Run: headless pygame with SDL's dummy video driver; simulated clock (each Clock.tick advances the game by its frame time, no real sleeping); random seed 0; keys injected as events and as key.get_pressed() state; mouse plan: one left click at the window centre at the start of phase 2, then a move to the lower-right quarter at the start of phase 3.
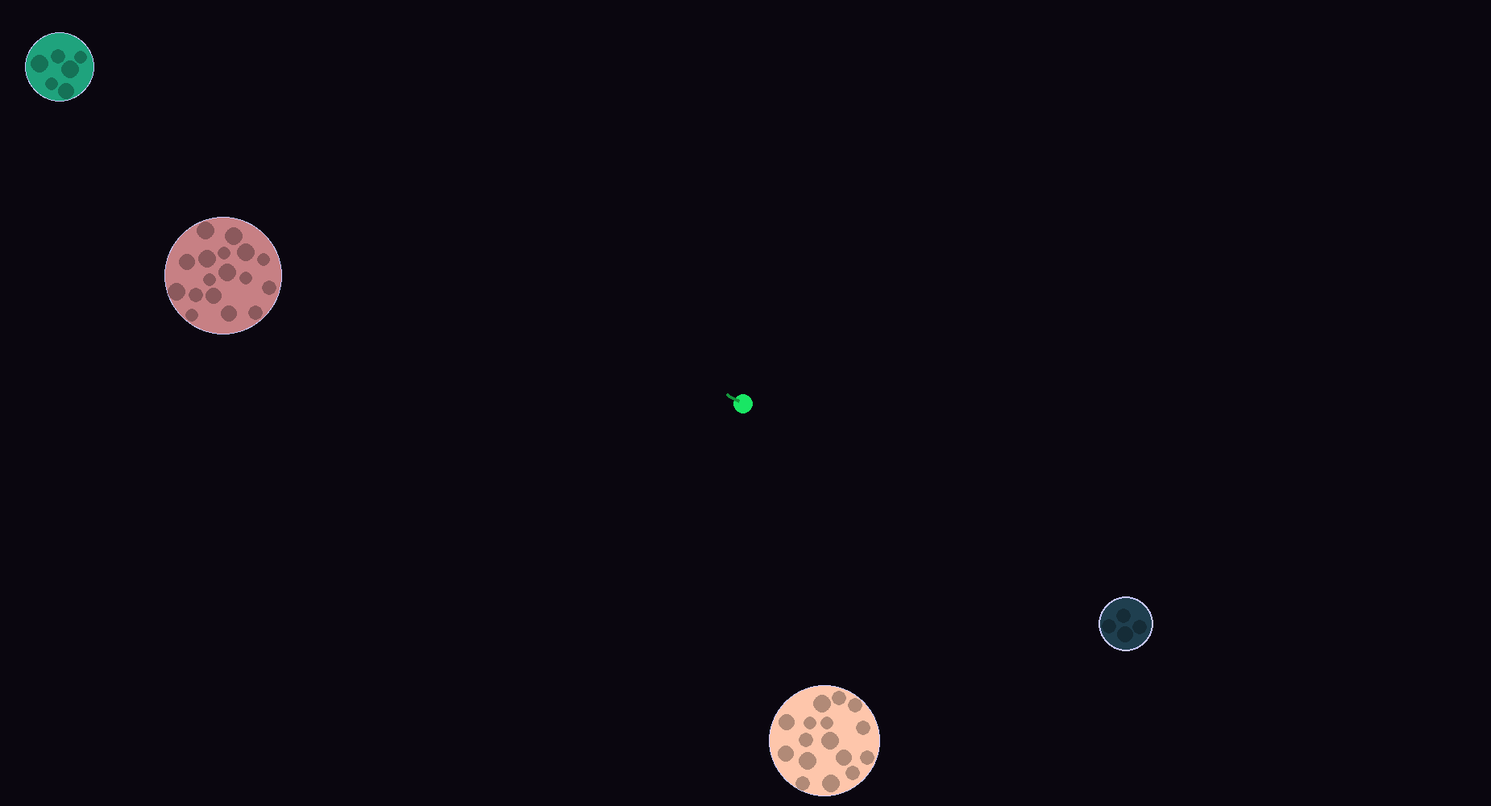
Frame 1 of 4 · flips 1–60 · no input
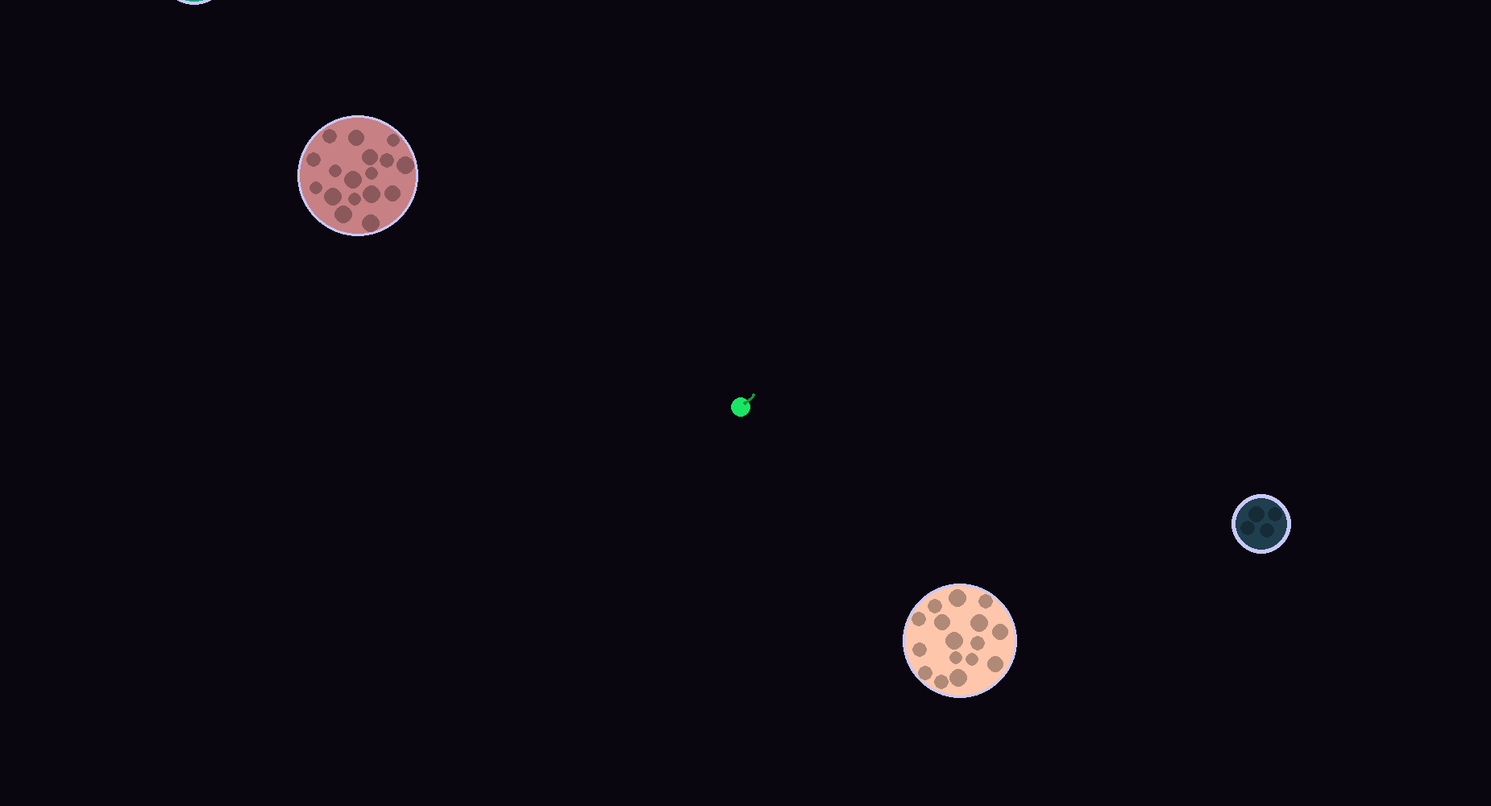
Frame 2 of 4 · flips 61–180 · clicked the window centre · tapped SPACE, RETURN · held RIGHT (→), D
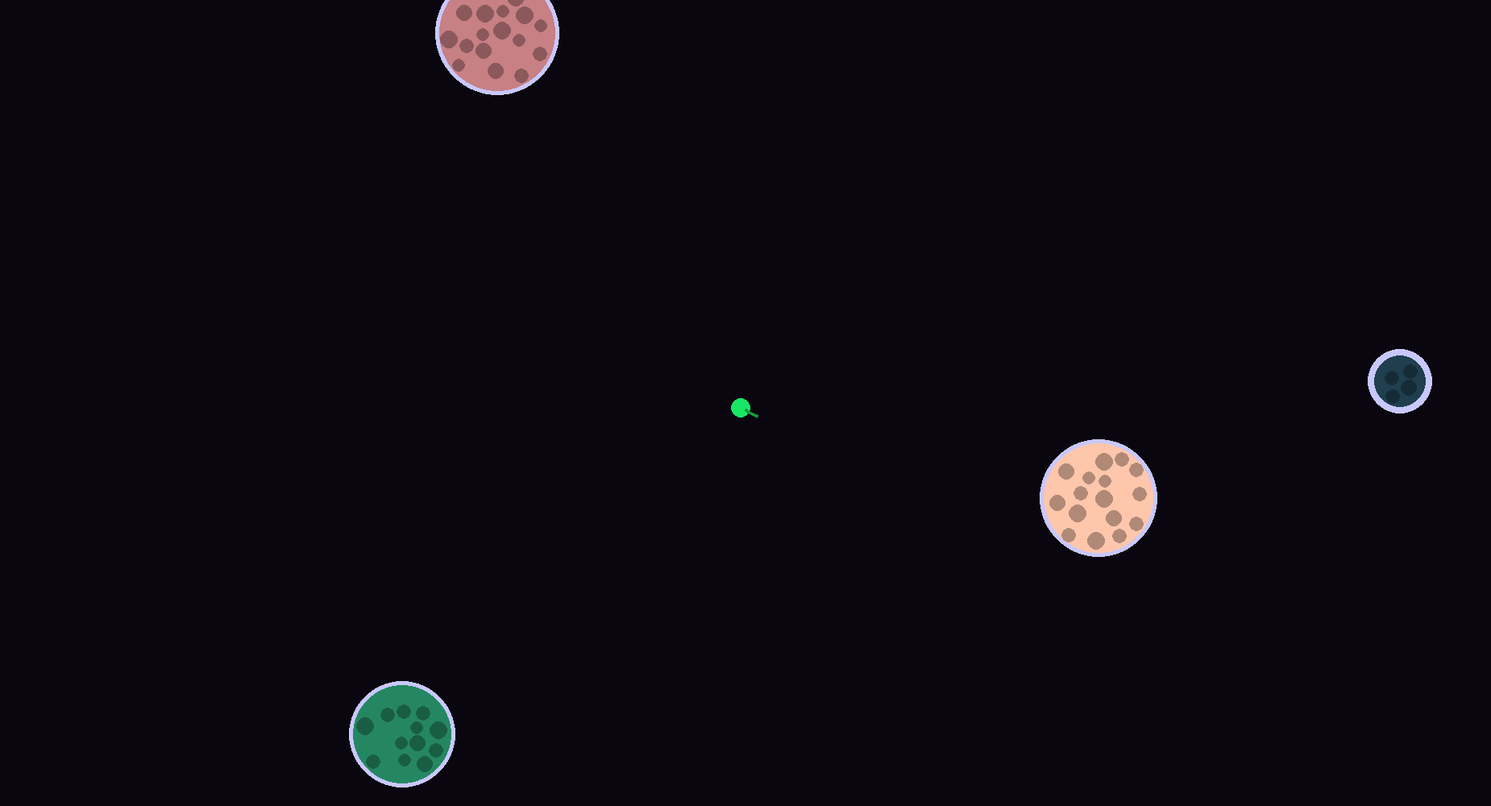
Frame 3 of 4 · flips 181–300 · moved the mouse to the lower-right quarter · held DOWN (↓), S
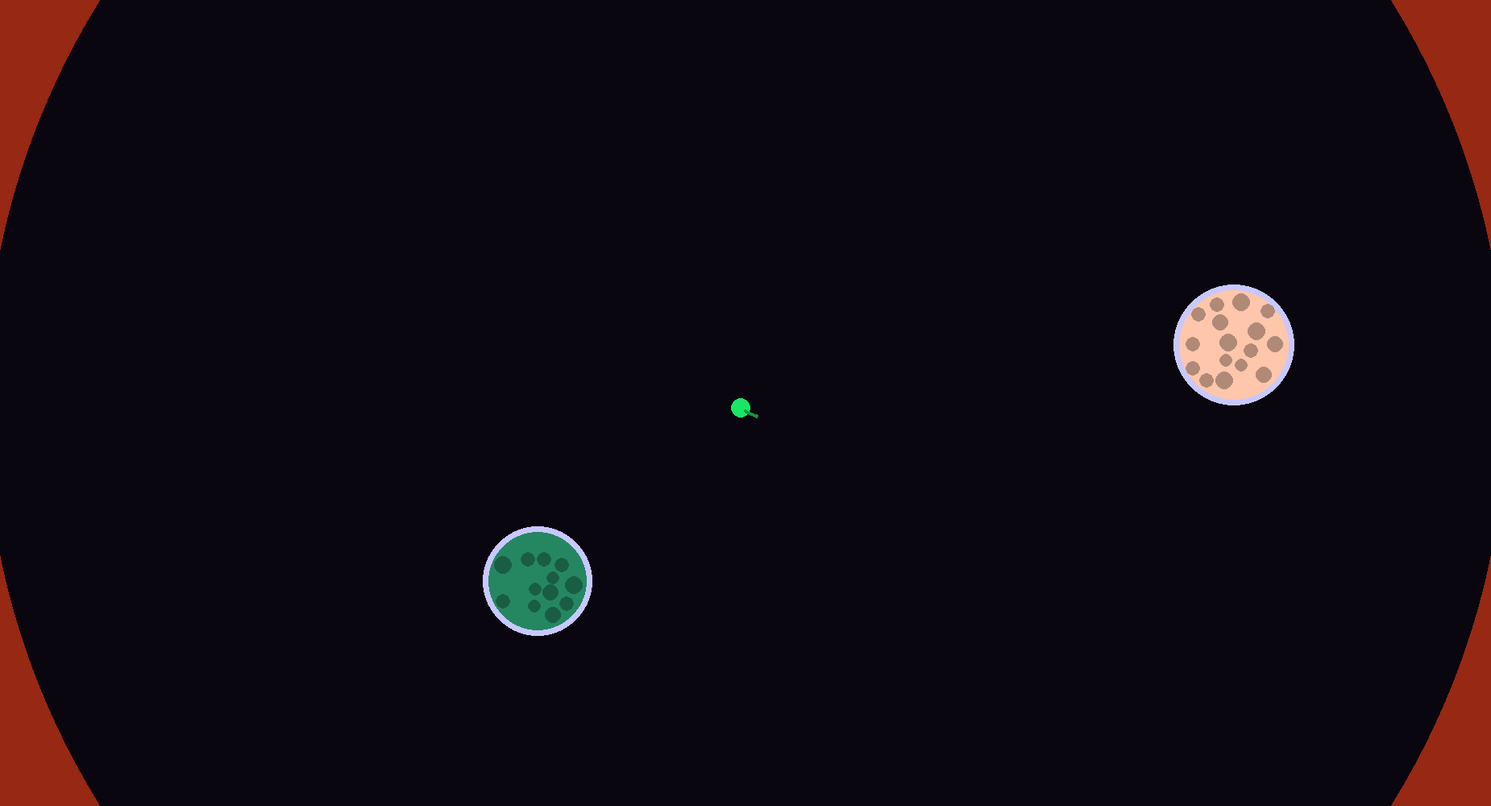
Frame 4 of 4 · flips 301–420 · held LEFT (←), A, UP (↑), W

The pygame program that drew these frames:

import pygame as pg
from pygame import Vector2
from random import random, randint
from math import floor, sqrt, ceil



# Game Setup
pg.init()
sw = 1850
sh = 1000
screen = pg.display.set_mode((sw,sh))
fps = 60
fps_clock = pg.time.Clock()
running = True
###

#Camera Setup
cam_pos = Vector2(0,0)
zoom = 4
cam_move_rate = 0.2
dying_color = (150,40,20)
###

#Player setup
ppos = Vector2(1000,1000)
pvel = Vector2((-2,0))
psize = 50
player_color = (25,230,100)
collide_friction = 0.9
size_of_area = 20000
pox = 300
player_got_ox = False
player_ox_use = 0.35
dying_ox = 300
player_max_ox = 300
###

#Gun setup
gun_dist = 30
gun_length = 60
gun_color = (20,150,60)
gun_charged_color = (230,20,100)
gun_angle = Vector2(0,1)
gun_width = 10
m_down_time = 0
power_shot_time = 30
power_shot_power = 30
normal_shot_power = 4
###


#Bullets
bullet_size = 10
bullet_color = (160,70,230)
bullet_damage = 10
bullet_speed = 4
bullet_speed_char = 6
###

#Planet stuff
max_ox = 60

min_ox = 30
max_ox_size = 0.5
max_planet_size = 350
min_planet_size = 100
spot_density = 0.0002
spot_size = 40
spot_size_tolerance = 0.2
spot_color_percentage = 0.7
planet_pull = 0.65
oxygen_color = (200,200,255)
ox_gain = 0.1
planet_ox_deplete = 1

planets = []
bullets = []



#Planet Class
class Planet:

    #Startup Function
    def __init__(self, pos : Vector2, size : int, color : tuple, rot_speed : float) -> None:
        self.pos = pos
        self.size = size
        self.tot_ox = min_ox + (((size-min_planet_size)/(max_ox-min_ox))*(max_ox-min_ox))
        self.ox = 0
        self.color = color
        self.rot_speed = rot_speed

        self.spots = []
        self.spots_size = []
        for i in range(ceil((size**2)*spot_density)):
            self.spots_size.append(spot_size*(1 + ( (random()*(spot_size_tolerance*2)) - spot_size_tolerance) ))
            self.spots.append(rand_point_in_cricle(size-self.spots_size[-1]))
            touching = True
            repeat = 0
            while touching and (repeat < 100):
                touching = False
                for i in range(len(self.spots)-1):
                    if self.spots[i].distance_to(self.spots[-1]) < (self.spots_size[i] + self.spots_size[-1]) :
                        self.spots[-1] = rand_point_in_cricle(size-self.spots_size[-1])
                        touching = True
                repeat += 1
            

    def update(self) -> None:
        global pox,player_got_ox
        for i in self.spots:
            i.rotate_ip(self.rot_speed)
        if self.pos.distance_to(ppos) < self.size*(1+max_ox_size):
            if not self.ox == 0:
                self.ox = max(0,self.ox-planet_ox_deplete)
                player_got_ox = True
                pox += planet_ox_deplete
        else:
            self.ox = min(self.tot_ox,self.ox+ox_gain)

    
    #Draw 
    def draw(self) -> None:
        draw_circle(self.pos, self.size*(1+(self.ox/self.tot_ox)*max_ox_size), oxygen_color)
        draw_circle(self.pos, self.size, self.color)
        for i in range(len(self.spots)):
            draw_circle(self.pos+self.spots[i],self.spots_size[i],[self.color[0]*spot_color_percentage,self.color[1]*spot_color_percentage,self.color[2]*spot_color_percentage])



class PlayerBullet:

    def __init__(self,pos,dir,power) -> None:
        self.pos = pos
        self.vel = Vector2()
        self.vel.from_polar((dir,power))

    
    def remove(self):
        if planet_touching(bullet_size,self.pos) != -1:
            del bullets[bullets.index(self)]
        if self.pos.x < 0 or self.pos.y < 0 or self.pos.x > size_of_area or self.pos.y > size_of_area:
            del bullets[bullets.index(self)]
    

    def move(self):
        self.pos += self.vel
    

    def render(self):
        draw_circle(self.pos,bullet_size,bullet_color)
    

    def full_update(self):
        self.render()
        self.remove()
        self.move()


#Draws all the planets
def draw_planets():
    for i in planets:
        i.draw()
        i.update()



#Updates bullets
def update_bullets():
    for i in bullets:
        i.full_update()


#Draw a circle a point in space
def draw_circle(pos ,size : float,color : str,outline = 0):
    pg.draw.circle(screen,color,[(pos[0]-cam_pos.x)/zoom+(sw/2),sh-((pos[1]-cam_pos.y)/zoom+(sh/2))],floor(size/zoom),outline)


#Draw a line at point in space
def draw_line(pos1 , pos2, width : float,color : str):
    pg.draw.circle(screen,color,[(pos1[0]-cam_pos.x)/zoom+(sw/2),sh-((pos1[1]-cam_pos.y)/zoom+(sh/2))],floor(width/zoom))
    pg.draw.circle(screen,color,[(pos2[0]-cam_pos.x)/zoom+(sw/2),sh-((pos2[1]-cam_pos.y)/zoom+(sh/2))],floor(width/zoom))
    pg.draw.line(screen,color,[(pos1[0]-cam_pos.x)/zoom+(sw/2),sh-((pos1[1]-cam_pos.y)/zoom+(sh/2))],[(pos2[0]-cam_pos.x)/zoom+(sw/2),sh-((pos2[1]-cam_pos.y)/zoom+(sh/2))],floor(width/zoom)*2)


#Gives a random signed value
def ran_s():
    return random()*2-1


#Tells if a key is pressed
def key_down(key : pg.key):
    return pg.key.get_pressed()[key]


#Gives a point in a circle
def rand_point_in_cricle(size : float):
    place = pg.Vector2()
    place.from_polar((sqrt(random())*size,random()*360))
    return place


#Gives the pos of the mouse on screen
def get_m_pos_screen():
    return Vector2(pg.mouse.get_pos()[0]-(sw/2),sh-(pg.mouse.get_pos()[0]+(sh/2)))


#Gives the pos of the mouse in space
def get_m_pos_space():
    return Vector2(cam_pos.x+((pg.mouse.get_pos()[0]-(sw/2))*zoom),cam_pos.y+((sh-(pg.mouse.get_pos()[1]+(sh/2)))*zoom))


#Moves the camera towards the player
def cam_update():
    global cam_pos
    cam_pos += (ppos-cam_pos)*cam_move_rate


#Gives a random color
def ran_color():
    return (floor(random()*255),floor(random()*255),floor(random()*255))


#Calculates the effect of planets on an object at a point
def calc_planet_pull(pos):
    new = pos
    if not type(new) == Vector2:
        new = Vector2(new[0],new[1])
    total = Vector2()
    for i in planets:
        total += (i.pos-new).normalize()*((i.size**2)/(new.distance_to(i.pos)**2))
    return total*planet_pull


#Checks if a point of some size is touching a planet
def planet_touching(size, pos):
    new = pos
    if not type(new) == Vector2:
        new = Vector2(new[0],new[1])
    touch = -1
    for i in range(len(planets)):
        if new.distance_to(planets[i].pos) < planets[i].size+size:
            touch = i
            return planets[touch]
    return touch


#Moves the player
def player_move():
    global ppos
    global pvel
    global gun_angle
    gun_angle = (get_m_pos_space()-ppos).normalize()
    pvel += calc_planet_pull(ppos)
    old = ppos
    ppos += pvel
    touching = planet_touching(psize,ppos)
    if not touching == -1:
        new = ppos - touching.pos
        new.scale_to_length(touching.size+psize)
        old -= touching.pos
        pvel = (new-old)*collide_friction
        new += touching.pos
        ppos = new
    ppos.x = ((ppos.x+size_of_area)%(size_of_area*2))-size_of_area
    ppos.y = ((ppos.y+size_of_area)%(size_of_area*2))-size_of_area


#Draws the player
def player_draw():
    draw_circle(ppos,psize,player_color)
    if m_down_time > power_shot_time:
        draw_line(ppos+(gun_angle*gun_dist),ppos+(gun_angle*(gun_dist+gun_length)),gun_width,gun_charged_color)
    else:
        draw_line(ppos+(gun_angle*gun_dist),ppos+(gun_angle*(gun_dist+gun_length)),gun_width,gun_color)

    
        

for i in range(120):
    planets.append(Planet(Vector2(ran_s()*size_of_area,ran_s()*size_of_area),randint(min_planet_size,max_planet_size),ran_color(),ran_s()*2))
left_m_down = False




while running:
    
    if pg.mouse.get_pressed()[0]:
        m_down_time += 1
        left_m_down = True
    else:
        if left_m_down:
            if m_down_time > power_shot_time:
                pvel -= gun_angle*power_shot_power
                #bullets.append(PlayerBullet(ppos,Vector2().angle_to(gun_angle),bullet_speed_char))
            else:
                pvel -= gun_angle*normal_shot_power
        m_down_time = 0
        left_m_down = False
    
    screen.fill((10,6,15))
    player_got_ox = False
    player_move()
    cam_update()
    draw_planets()
    player_draw()
    update_bullets()
    if not player_got_ox:
        pox -= player_ox_use
    
    pox = min(pox,player_max_ox)
    
    if pox < dying_ox:
        pg.draw.circle(screen,dying_color,(sw//2,sh//2),sw,int((1-(pox/dying_ox))*sw))
    if pox < 0:
        pg.quit()
    

    # Game quit, fps, display update
    for event in pg.event.get():
        if event.type == pg.QUIT:
            running = False

    
    pg.display.update()
    fps_clock.tick(fps)
    ###

pg.quit()
